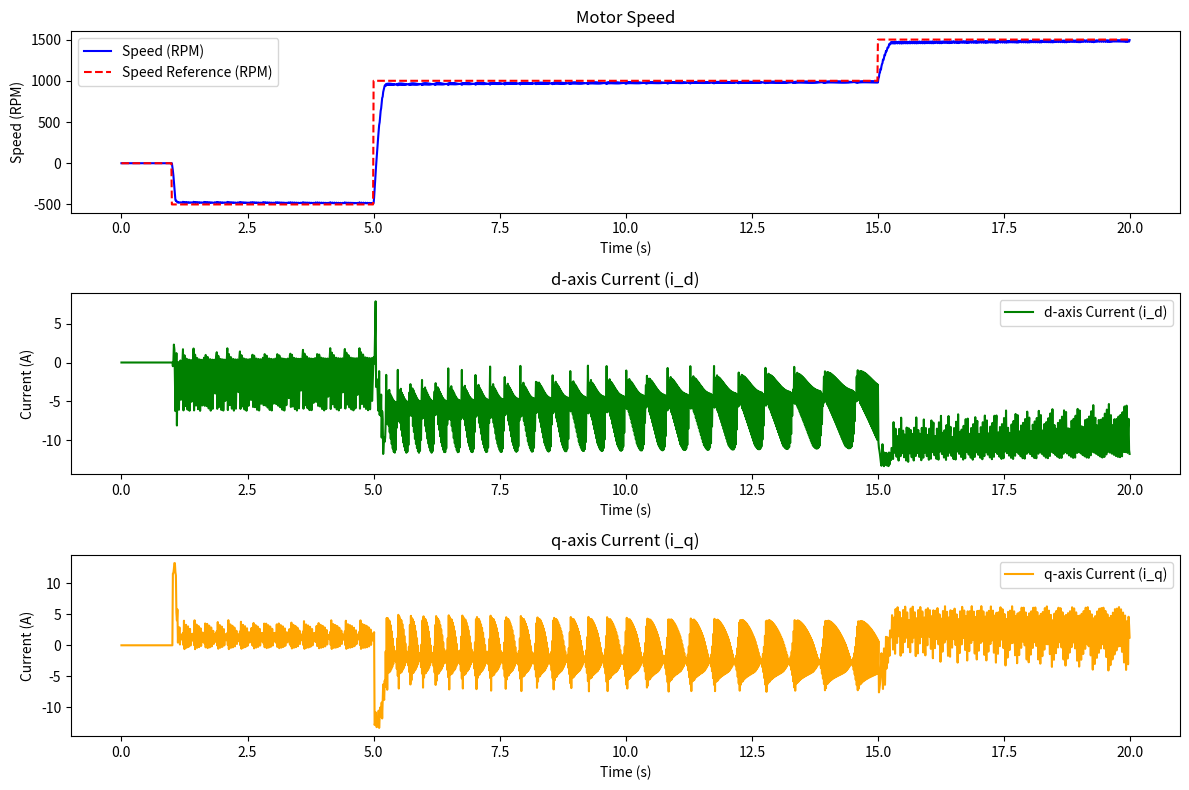

The script that saved this image:
import numpy as np
import matplotlib.pyplot as plt
from scipy.integrate import solve_ivp

# Motor parameters based on technical data
R = 0.994  # Terminal resistance (Ohms)
L = 0.995e-3  # Terminal inductance (Henries)
Kt = 91e-3  # Torque constant (Nm/A)
Ke = 1 / 10.9956  # Back EMF constant (V/rad/s)
J = 44e-4  # Rotor inertia (kg.m^2)
B = 0.528e-3  # Mechanical damping (Nms)
V_nominal = 24  # Nominal voltage (Volts)
I_nominal = 10

# PI controller parameters
Kp_speed = 0.5  # Proportional gain for speed control
Ki_speed = 0.005  # Integral gain for speed control
Kp_current = 0.5  # Proportional gain for current control (d/q axis)
Ki_current = 0.05  # Integral gain for current control (d/q axis)

# Initialize PI controller states
integral_error_speed = 0.0
integral_error_id = 0.0
integral_error_iq = 0.0


# Clarke Transform: Converts 3-phase (i_a, i_b, i_c) to (i_alpha, i_beta)
def clarke_transform(i_a, i_b, i_c):
    i_alpha = 2 / 3 * (i_a - i_b / 2 - i_c / 2)
    i_beta = 2 / 3 * (i_b * np.sqrt(3) / 2 - i_c * np.sqrt(3) / 2)
    return i_alpha, i_beta


# Inverse Clarke Transform: Converts (V_alpha, V_beta) back to 3-phase (V_a, V_b, V_c)
def inverse_clarke_transform(V_alpha, V_beta):
    V_a = V_alpha
    V_b = (-V_alpha + np.sqrt(3) * V_beta) / 2
    V_c = (-V_alpha - np.sqrt(3) * V_beta) / 2
    return V_a, V_b, V_c


# Park Transform: Converts (i_alpha, i_beta) to (i_d, i_q) in the rotating frame
def park_transform(i_alpha, i_beta, theta):
    i_d = i_alpha * np.cos(theta) + i_beta * np.sin(theta)
    i_q = -i_alpha * np.sin(theta) + i_beta * np.cos(theta)
    return i_d, i_q


# Inverse Park Transform: Converts (V_d, V_q) to (V_alpha, V_beta)
def inverse_park_transform(V_d, V_q, theta):
    V_alpha = V_d * np.cos(theta) - V_q * np.sin(theta)
    V_beta = V_d * np.sin(theta) + V_q * np.cos(theta)
    return V_alpha, V_beta


# Update the Back EMF calculation to account for direction
def trapezoidal_emf(theta):
    theta = np.mod(theta, 2 * np.pi)
    if 0 <= theta < 2 * np.pi / 3:
        return 1  # Phase A
    elif 2 * np.pi / 3 <= theta < 4 * np.pi / 3:
        return 0  # Phase B
    else:
        return -1  # Phase C


# Modify the speed control to reverse the torque-producing current
def speed_pi_controller(omega_ref_rpm, omega_rpm, dt):
    global integral_error_speed

    # Compute speed error
    error = omega_rpm - omega_ref_rpm  # Invert the error calculation

    # Update integral term
    integral_error_speed += error * dt

    # PI control law for i_q_ref (torque control)
    i_q_ref = Kp_speed * error + Ki_speed * integral_error_speed

    return i_q_ref


# Current PI controller for i_d and i_q control
def current_pi_controller(i_ref, i_actual, integral_error, Kp, Ki, dt):
    # Compute current error
    error = i_ref - i_actual

    # Update integral term
    integral_error += error * dt

    # PI control law for voltage
    voltage_ref = Kp * error + Ki * integral_error

    return voltage_ref, integral_error


# Convert angular velocity (rad/s) to RPM
def rad_s_to_rpm(omega):
    return omega * (60 / (2 * np.pi))


# Convert RPM to angular velocity (rad/s)
def rpm_to_rad_s(omega_rpm):
    return omega_rpm * (2 * np.pi / 60)


# Define BLDC motor dynamics function
def bldc_dynamics(t, state, V_a, V_b, V_c):
    i_a, i_b, i_c, omega, theta = state

    # Back EMF for each phase
    e_a = Ke * omega * trapezoidal_emf(theta)
    e_b = Ke * omega * trapezoidal_emf(theta - 2 * np.pi / 3)
    e_c = Ke * omega * trapezoidal_emf(theta + 2 * np.pi / 3)

    # Electrical dynamics (di/dt for each phase)
    di_a_dt = (V_a - R * i_a - e_a) / L
    di_b_dt = (V_b - R * i_b - e_b) / L
    di_c_dt = (V_c - R * i_c - e_c) / L

    # Mechanical torque
    T_m = Kt * (i_a * trapezoidal_emf(theta) + i_b * trapezoidal_emf(theta - 2 * np.pi / 3) + i_c * trapezoidal_emf(
        theta + 2 * np.pi / 3))

    # Mechanical dynamics
    domega_dt = (T_m - B * omega) / J
    dtheta_dt = omega

    return [di_a_dt, di_b_dt, di_c_dt, domega_dt, dtheta_dt]


# Simulation parameters
dt = 0.01  # Sampling time (seconds)
t_span = np.arange(0, 20, dt)  # Time span for simulation (20 seconds)
initial_state = [0.0, 0.0, 0.0, 0.0, 0.0]  # Initial condition: [i_a, i_b, i_c, omega, theta]

# Define the desired reference current for the d-axis (flux control)
i_d_ref = 0.0  # Flux current reference (d-axis)

# Generate speed reference signal (step changes in RPM)
speed_reference_rpm = np.zeros(len(t_span))
step_times = [1, 5, 15]  # Speed step changes at 5s, 10s, and 15s
step_values_rpm = [-500, 1000, 1500]  # Corresponding speed values in RPM

for i in range(len(step_times)):
    speed_reference_rpm[t_span >= step_times[i]] = step_values_rpm[i]

# Initialize lists for storing results
omega_sol_rpm = [0]
theta_sol = [0]
i_d_sol = [0]
i_q_sol = [0]

# Initialize the integral errors for the PI controllers
integral_error_speed = 0.0
integral_error_id = 0.0
integral_error_iq = 0.0

# Simulation loop
for t_idx in range(len(t_span) - 1):
    # Current state of the motor
    state = initial_state

    # Clarke Transformation: Get i_alpha and i_beta
    i_alpha, i_beta = clarke_transform(state[0], state[1], state[2])

    # Park Transformation: Get i_d and i_q
    i_d, i_q = park_transform(i_alpha, i_beta, state[4])

    # Store d and q currents
    i_d_sol.append(i_d)
    i_q_sol.append(i_q)

    # Get speed reference in RPM and apply speed PI controller
    omega_ref_rpm = speed_reference_rpm[t_idx]
    omega_rpm = rad_s_to_rpm(state[3])  # Convert omega from rad/s to RPM

    i_q_ref = speed_pi_controller(omega_ref_rpm, omega_rpm, dt)

    # Current control (for both i_d and i_q)
    V_d, integral_error_id = current_pi_controller(i_d_ref, i_d, integral_error_id, Kp_current, Ki_current, dt)
    V_q, integral_error_iq = current_pi_controller(i_q_ref, i_q, integral_error_iq, Kp_current, Ki_current, dt)

    # Inverse Park Transform to get V_alpha and V_beta
    V_alpha, V_beta = inverse_park_transform(V_d, V_q, state[4])

    # Inverse Clarke Transform to get phase voltages V_a, V_b, V_c
    V_a, V_b, V_c = inverse_clarke_transform(V_alpha, V_beta)

    # Apply voltage limits (nominal voltage)
    V_a = np.clip(V_a, - V_nominal, V_nominal)
    V_b = np.clip(V_b, - V_nominal, V_nominal)
    V_c = np.clip(V_c, - V_nominal, V_nominal)

    # Simulate motor dynamics using ODE solver
    sol = solve_ivp(bldc_dynamics, [0, dt], initial_state, args=(V_a, V_b, V_c), t_eval=[dt])
    # Clip to maximum currents
    sol.y[:3, -1] = np.clip(sol.y[:3, -1], -I_nominal, I_nominal)
    initial_state = sol.y[:, -1]  # Update state with the result

    # Store the speed and position
    omega_sol_rpm.append(rad_s_to_rpm(initial_state[3]))  # Convert omega from rad/s to RPM
    theta_sol.append(initial_state[4])  # Append theta in radians

# Convert results to arrays for plotting
omega_sol_rpm = np.array(omega_sol_rpm)
theta_sol = np.array(theta_sol)
i_d_sol = np.array(i_d_sol)
i_q_sol = np.array(i_q_sol)

# Plotting
plt.figure(figsize=(12, 8))

plt.subplot(3, 1, 1)
plt.plot(t_span, omega_sol_rpm, label='Speed (RPM)', color='blue')
plt.plot(t_span, speed_reference_rpm, label='Speed Reference (RPM)', color='red', linestyle='--')
plt.title('Motor Speed')
plt.xlabel('Time (s)')
plt.ylabel('Speed (RPM)')
plt.legend()

plt.subplot(3, 1, 2)
plt.plot(t_span, i_d_sol, label='d-axis Current (i_d)', color='green')
plt.title('d-axis Current (i_d)')
plt.xlabel('Time (s)')
plt.ylabel('Current (A)')
plt.legend()

plt.subplot(3, 1, 3)
plt.plot(t_span, i_q_sol, label='q-axis Current (i_q)', color='orange')
plt.title('q-axis Current (i_q)')
plt.xlabel('Time (s)')
plt.ylabel('Current (A)')
plt.legend()

plt.tight_layout()
plt.show()